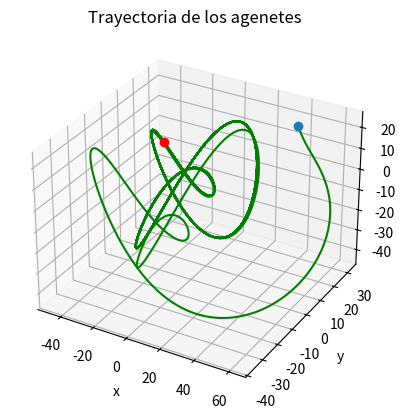

Source code (Python):
# -*- coding: utf-8 -*-
"""
Created on Sat May 18 19:48:21 2024
Ejmplillo de sistema multiagente que converge a una treayectoria.
La dinamica de los agentes corresponde a u uniciclo
[redacted]
"""

import numpy as np
from scipy.integrate import solve_ivp as sl
import matplotlib.pyplot as plt


###################funciones para definir la trayectoria######################
def fun(w):
    '''
    Esta función debe definir una curva en 3D que seguirán los agentes
    debe estar definida en funcion de la coordenada w (augmented field)
    '''
    #f1 = 15*np.sin(2*w)
    #f2 = 30*np.sin(w)*(np.sqrt(0.5*(1-0.5*(np.sin(w))**2)))
    #f3 = 3+5*np.cos(2*w)
    f1 = 10*np.sin(w) + 20*np.sin(2*w)
    f2 = 10*np.cos(w)-20*np.cos(2*w)
    f3 = -20*np.sin(3*w)
    return np.array([[f1], [f2], [f3]])

def dfun(w):
    '''
    Derivada primera de la función anterior, La defino explícitamente
    '''
    df1 = 10*np.cos(w) + 40*np.cos(2*w)
    df2 = -10*np.sin(w) + 40*np.sin(2*w)
    df3 = -60*np.cos(3*w)
    return np.array([[df1], [df2], [df3]])
    
def ddfun(w):
    '''
    Derivada segunda de la función fun, La defino explícitamente
    '''
    ddf1 = -10*np.sin(w) - 80*np.sin(2*w)
    ddf2 = -10*np.cos(w) + 80*np.cos(2*w)
    ddf3 = 180*np.sin(3*w)
    return np.array([[ddf1], [ddf2], [ddf3]])

#matriz lalpaciana de un grafo conexion en daisy chain
def grafo_L(N):
    '''
    Cada agente solo se relaciona con el anterior y el siguiente, formando 
    una cadena cerrada

    '''
    L =2*np.eye(N)
    sd = -np.ones([N-1])
    L = L + np.diag(sd,1)+np.diag(sd,-1)
    
    # Llenar las esquinas con -1
    L[0, -1] = -1
    L[-1, 0] = -1
    return L


def din_agen(t,x,K,kth,v,E,l,b):
    ''' 
    Esta funcion define la dinamica de un agente
    incluye la guia del campo y el efecto de la  cordinación
    Asumo que la dimensión de movimiento en R^3, por tanto (-1)^n = (-1)^3 = -1
    En general, salvo que se diga lo contrario cada columna de valores 
    corresponde a un agente y cada fila a una variable (x,y,z,w),theta)
    '''
   
    #c = -L@(x[3,:] - wstr)
    dp = np.zeros((5,1)) #vector para las derivadas de los estados
    #calculamos el valor del campo guía en la posición del agente
    xi= x.reshape(5,1)
    #xi = x.reshape(4,1)
    p = xi[0:3]
    w = b*xi[3,0]
    f = fun(w)
    df = dfun(w)
    ddf = ddfun(w)
    Kphi = K@(p-f)
    Kdf  = K@df
    Xi = l*np.vstack((-l**2*b*df-Kphi,-l**2+b*Kphi.T@df))
    nXi = np.linalg.norm(Xi)
    Xib = Xi/nXi
    nXip = np.linalg.norm(Xi[0:2])
    bXip = Xi[0:2]/nXip
    dp[0] = v*np.cos(xi[4,0]) #x
    dp[1] = v*np.sin(xi[4,0]) #y
    dp[2] = v*Xi[2,0]/nXip    #z
    dp[3]=  v*Xi[3,0]/nXip    #w (la coordenada virtual)
    Jpf1 = np.vstack((-l*K,b*l*Kdf.T))
    Jpf2 = np.vstack((-l**2*b**2*ddf + b*l*K@df,b**2*(Kphi.T@ddf-l*np.ones((1,3))@K@(df**2))))       
    Jpf =l*np.hstack((Jpf1,Jpf2))
    Jxip= ((np.eye(4)-Xib@Xib.T)@Jpf/nXi)[0:2,:]
    thd = -bXip.T@E@Jxip@dp[0:4]/np.linalg.norm(Xib[0:2])
    
    dp[4] = (thd - kth*dp[0:2].T/v@E@bXip)[0]#dot theta       
    
    return dp.reshape(5)
    
###########################Integracion del modelo#############################


#Parámetro de simulación 
#dimensiones del espacio 3D
 
K =np.diag([0.002,0.002,0.002]) #ganancias

kth = 1
b = 1
l = 1
v = 10 #velocidad fija de los uniciclos
#coordenadas iniciales de los robots 
#pos = np.random.rand(N, n)*100 #filas: dimensiones
E = np.array([[0,-1],[1,0]])                          #columnas: nº de robots
p = np.random.randint(-50, 51, size=(3))
theta = 2*np.pi*np.random.random((1))

#añadimos a la matriz de posiciones la coordenada virtual w 
w = 1 #ejemplo: todos valen 1
x = np.hstack((p,w,theta))
#x = np.hstack((p,w))
t = (0,300)
sol = sl(din_agen,t,x,method='LSODA',\
         args=(K,kth,v,E,l,b),max_step=0.2)

#representación gráfica 

#figurita a seguir
fig = plt.figure()
ax = fig.add_subplot(projection='3d')
theta = np.arange(0,2*np.pi*(1+1/50),np.pi/50)
y = [fun(w) for w in theta]
y = np.array(y)
y = y.squeeze()

ax.plot(y[:,0],y[:,1],y[:,2],'b')

# ax.plot(sol.y[,:], sol.y[i+1,:], sol.y[i+2,:])
#     ax.scatter(sol.y[i,0],sol.y[i+1,0], sol.y[i+2,0], marker='o')
ax.plot(sol.y[0,:],sol.y[1,:],sol.y[2,:],'g')
ax.plot(sol.y[0,0],sol.y[1,0],sol.y[2,0],'o')
ax.plot(sol.y[0,-1],sol.y[1,-1],sol.y[2,-1],'or')
ax.set_xlabel('x')
ax.set_ylabel('y')
ax.set_zlabel('z')
ax.set_title('Trayectoria de los agenetes')
plt.show()
